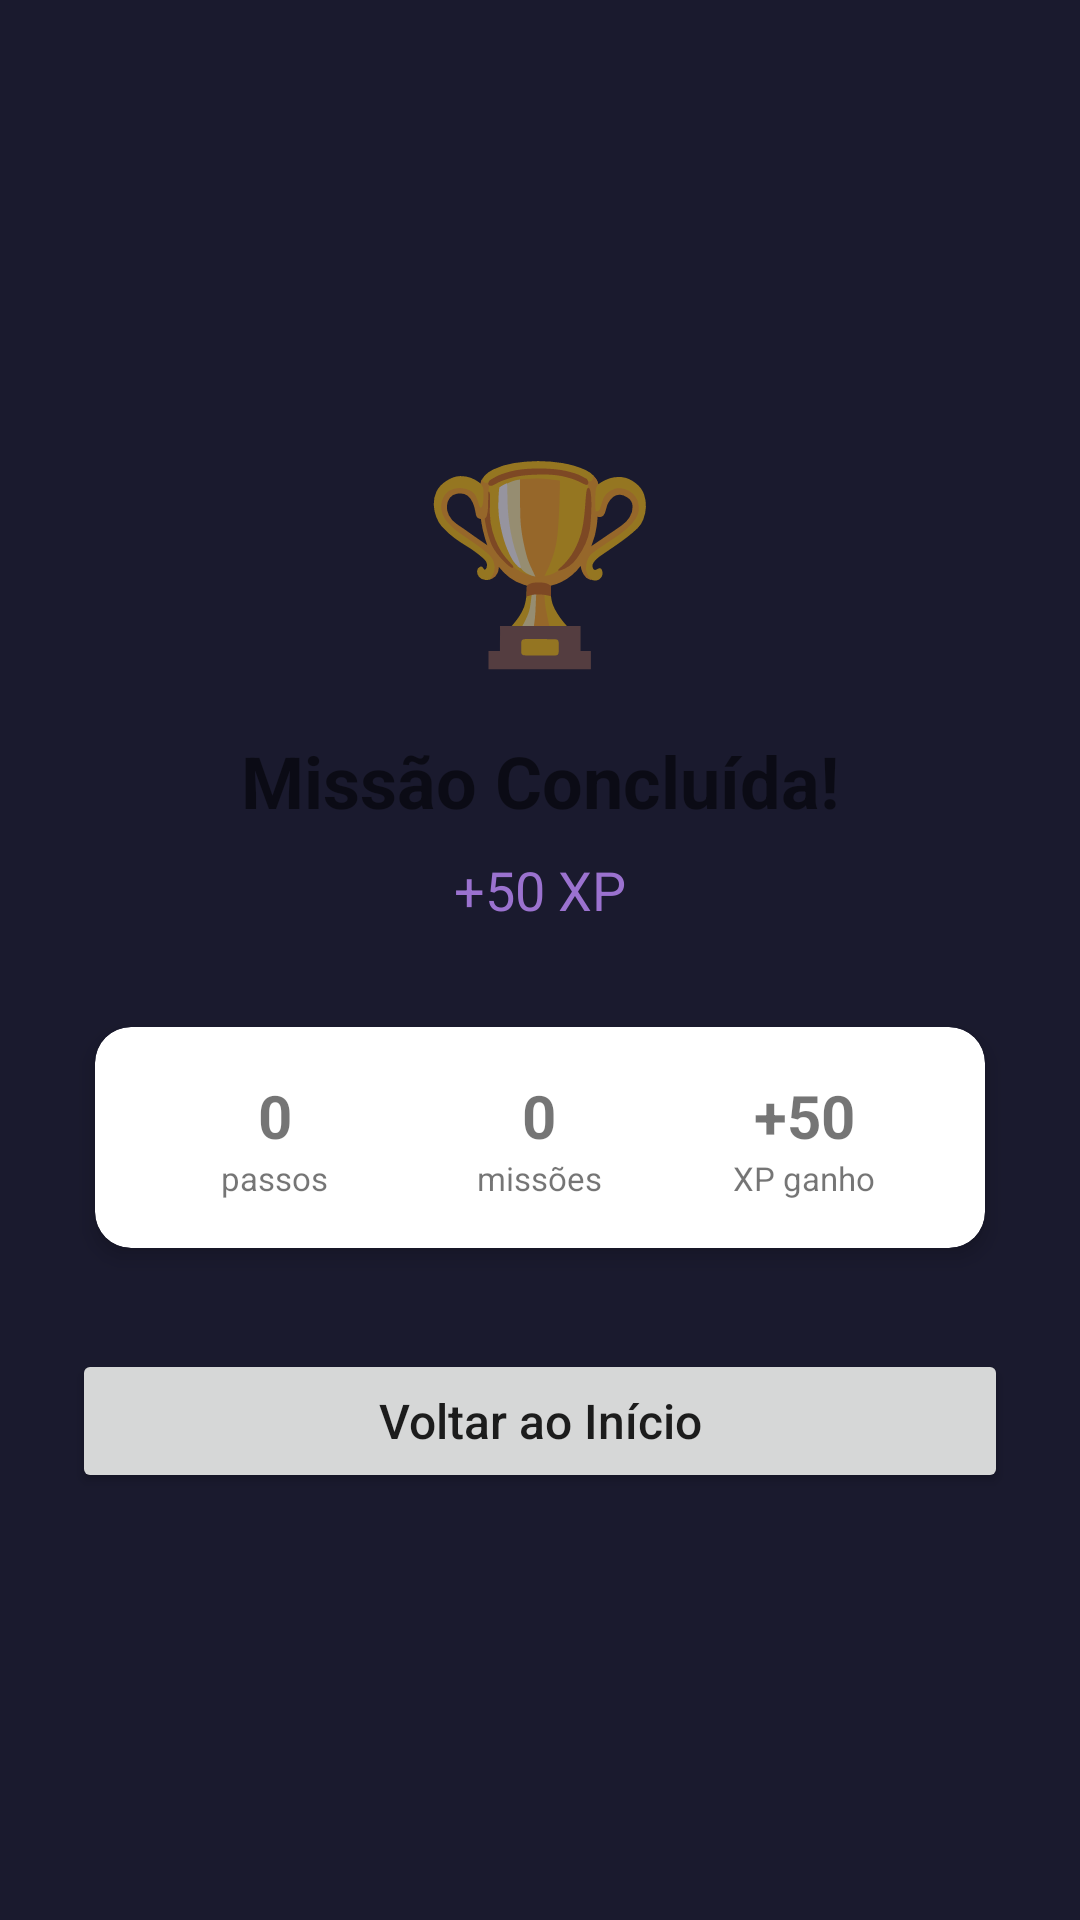

Reconstruct the res/layout file that produces this screen, plus the resources it refers to.
<!-- AndroidManifest.xml: application theme Theme.StepHero -->
<!-- res/layout/activity_conclusao_missao.xml -->
<?xml version="1.0" encoding="utf-8"?>
<androidx.constraintlayout.widget.ConstraintLayout
    xmlns:android="http://schemas.android.com/apk/res/android"
    xmlns:app="http://schemas.android.com/apk/res-auto"
    android:layout_width="match_parent"
    android:layout_height="match_parent"
    android:padding="24dp">

    <TextView
        android:id="@+id/txtTrofeu"
        android:layout_width="wrap_content"
        android:layout_height="wrap_content"
        android:text="🏆"
        android:textSize="64sp"
        app:layout_constraintTop_toTopOf="parent"
        app:layout_constraintStart_toStartOf="parent"
        app:layout_constraintEnd_toEndOf="parent"
        app:layout_constraintBottom_toTopOf="@id/txtMissaoConcluida"
        app:layout_constraintVertical_chainStyle="packed"/>

    <TextView
        android:id="@+id/txtMissaoConcluida"
        android:layout_width="wrap_content"
        android:layout_height="wrap_content"
        android:text="Missão Concluída!"
        android:textSize="24sp"
        android:textStyle="bold"
        android:layout_marginTop="16dp"
        app:layout_constraintTop_toBottomOf="@id/txtTrofeu"
        app:layout_constraintStart_toStartOf="parent"
        app:layout_constraintEnd_toEndOf="parent"
        app:layout_constraintBottom_toTopOf="@id/txtXPGanho"/>

    <TextView
        android:id="@+id/txtXPGanho"
        android:layout_width="wrap_content"
        android:layout_height="wrap_content"
        android:text="+50 XP"
        android:textSize="18sp"
        android:textColor="#9B72CF"
        android:layout_marginTop="8dp"
        app:layout_constraintTop_toBottomOf="@id/txtMissaoConcluida"
        app:layout_constraintStart_toStartOf="parent"
        app:layout_constraintEnd_toEndOf="parent"
        app:layout_constraintBottom_toTopOf="@id/cardStats"/>

    <androidx.cardview.widget.CardView
        android:id="@+id/cardStats"
        android:layout_width="0dp"
        android:layout_height="wrap_content"
        android:layout_marginTop="24dp"
        app:cardCornerRadius="12dp"
        app:cardElevation="4dp"
        app:cardUseCompatPadding="true"
        app:layout_constraintTop_toBottomOf="@id/txtXPGanho"
        app:layout_constraintStart_toStartOf="parent"
        app:layout_constraintEnd_toEndOf="parent"
        app:layout_constraintBottom_toTopOf="@id/btnVoltarHome">

        <LinearLayout
            android:layout_width="match_parent"
            android:layout_height="wrap_content"
            android:orientation="horizontal"
            android:padding="16dp"
            android:weightSum="3">

            <LinearLayout
                android:layout_width="0dp"
                android:layout_height="wrap_content"
                android:layout_weight="1"
                android:orientation="vertical"
                android:gravity="center">

                <TextView
                    android:id="@+id/txtPassosFinal"
                    android:layout_width="wrap_content"
                    android:layout_height="wrap_content"
                    android:text="0"
                    android:textSize="20sp"
                    android:textStyle="bold"/>

                <TextView
                    android:layout_width="wrap_content"
                    android:layout_height="wrap_content"
                    android:text="passos"
                    android:textSize="11sp"/>

            </LinearLayout>

            <LinearLayout
                android:layout_width="0dp"
                android:layout_height="wrap_content"
                android:layout_weight="1"
                android:orientation="vertical"
                android:gravity="center">

                <TextView
                    android:id="@+id/txtMissoesFinal"
                    android:layout_width="wrap_content"
                    android:layout_height="wrap_content"
                    android:text="0"
                    android:textSize="20sp"
                    android:textStyle="bold"/>

                <TextView
                    android:layout_width="wrap_content"
                    android:layout_height="wrap_content"
                    android:text="missões"
                    android:textSize="11sp"/>

            </LinearLayout>

            <LinearLayout
                android:layout_width="0dp"
                android:layout_height="wrap_content"
                android:layout_weight="1"
                android:orientation="vertical"
                android:gravity="center">

                <TextView
                    android:id="@+id/txtXPFinal"
                    android:layout_width="wrap_content"
                    android:layout_height="wrap_content"
                    android:text="+50"
                    android:textSize="20sp"
                    android:textStyle="bold"/>

                <TextView
                    android:layout_width="wrap_content"
                    android:layout_height="wrap_content"
                    android:text="XP ganho"
                    android:textSize="11sp"/>

            </LinearLayout>

        </LinearLayout>

    </androidx.cardview.widget.CardView>

    <Button
        android:id="@+id/btnVoltarHome"
        android:layout_width="0dp"
        android:layout_height="wrap_content"
        android:text="Voltar ao Início"
        android:textSize="16sp"
        android:textAllCaps="false"
        android:layout_marginTop="24dp"
        app:layout_constraintTop_toBottomOf="@id/cardStats"
        app:layout_constraintStart_toStartOf="parent"
        app:layout_constraintEnd_toEndOf="parent"
        app:layout_constraintBottom_toBottomOf="parent"/>

</androidx.constraintlayout.widget.ConstraintLayout>
<!-- resources referenced by this layout -->
<resources>
  <style name="Theme.StepHero" parent="Theme.MaterialComponents.DayNight.NoActionBar">
          <item name="colorPrimary">#9B72CF</item>
          <item name="colorPrimaryVariant">#6A4C93</item>
          <item name="colorOnPrimary">#FFFFFF</item>
          <item name="colorSurface">#16213E</item>
          <item name="colorOnSurface">#E0E0E0</item>
          <item name="colorOnSurfaceVariant">#AAAAAA</item>
          <item name="android:windowBackground">#1A1A2E</item>
          <item name="android:statusBarColor">#1A1A2E</item>
          <item name="android:navigationBarColor">#1A1A2E</item>
      </style>
</resources>
